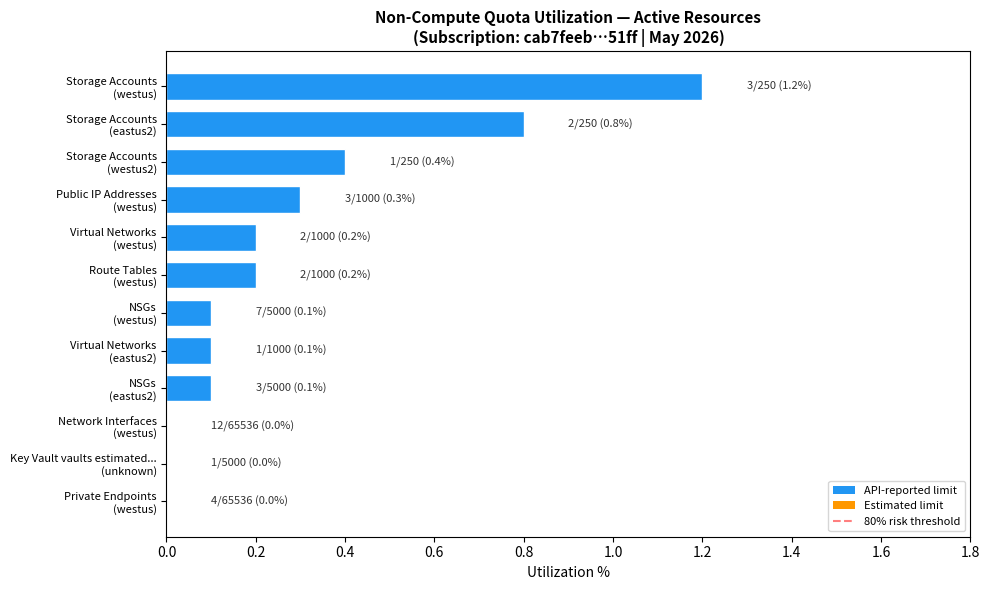

This chart was generated by the following Python code:
# chart-name: quota-utilization-comparison
import matplotlib.pyplot as plt
import numpy as np
from matplotlib.patches import Patch

labels = ["Storage Accounts\n(westus)", "Storage Accounts\n(eastus2)", "Storage Accounts\n(westus2)", "Public IP Addresses\n(westus)", "Virtual Networks\n(westus)", "Route Tables\n(westus)", "NSGs\n(westus)", "Virtual Networks\n(eastus2)", "NSGs\n(eastus2)", "Network Interfaces\n(westus)", "Key Vault vaults estimated...\n(unknown)", "Private Endpoints\n(westus)"]
utils = [1.2, 0.8, 0.4, 0.3, 0.2, 0.2, 0.1, 0.1, 0.1, 0.0, 0.0, 0.0]
currents = [3, 2, 1, 3, 2, 2, 7, 1, 3, 12, 1, 4]
limits = [250, 250, 250, 1000, 1000, 1000, 5000, 1000, 5000, 65536, 5000, 65536]
limit_types = ["api_reported", "api_reported", "api_reported", "api_reported", "api_reported", "api_reported",
"api_reported", "api_reported", "api_reported", "api_reported", "estimated", "api_reported"]

colors_bar = ['#2196F3' if lt == 'api_reported' else '#FF9800' for lt in limit_types]

fig1, ax1 = plt.subplots(figsize=(10, max(6, len(labels) * 0.45)))
y_pos = np.arange(len(labels))
bars = ax1.barh(y_pos, utils, color=colors_bar, edgecolor='white', height=0.7)

for i, (bar, curr, lim, util) in enumerate(zip(bars, currents, limits, utils)):
    ax1.text(bar.get_width() + 0.1, bar.get_y() + bar.get_height() / 2, f'{curr}/{lim} ({util:.1f}%)', va='center',
fontsize=8, color='#333')

ax1.set_yticks(y_pos)
ax1.set_yticklabels(labels, fontsize=8)
ax1.set_xlabel('Utilization %', fontsize=10)
ax1.set_title('Non-Compute Quota Utilization — Active Resources\n(Subscription: cab7feeb…51ff | May 2026)',
fontsize=11, fontweight='bold')
ax1.set_xlim(0, max(utils) * 1.5 if utils else 10)
ax1.invert_yaxis()
ax1.axvline(x=80, color='red', linestyle='--', alpha=0.5, label='80% threshold')

legend_elements = [Patch(facecolor='#2196F3', label='API-reported limit'), Patch(facecolor='#FF9800',
label='Estimated limit'), plt.Line2D([0], [0], color='red', linestyle='--', alpha=0.5, label='80% risk threshold')]
ax1.legend(handles=legend_elements, fontsize=8, loc='lower right')

plt.tight_layout()
plt.savefig('quota-utilization-comparison.svg', bbox_inches='tight')
plt.close()
